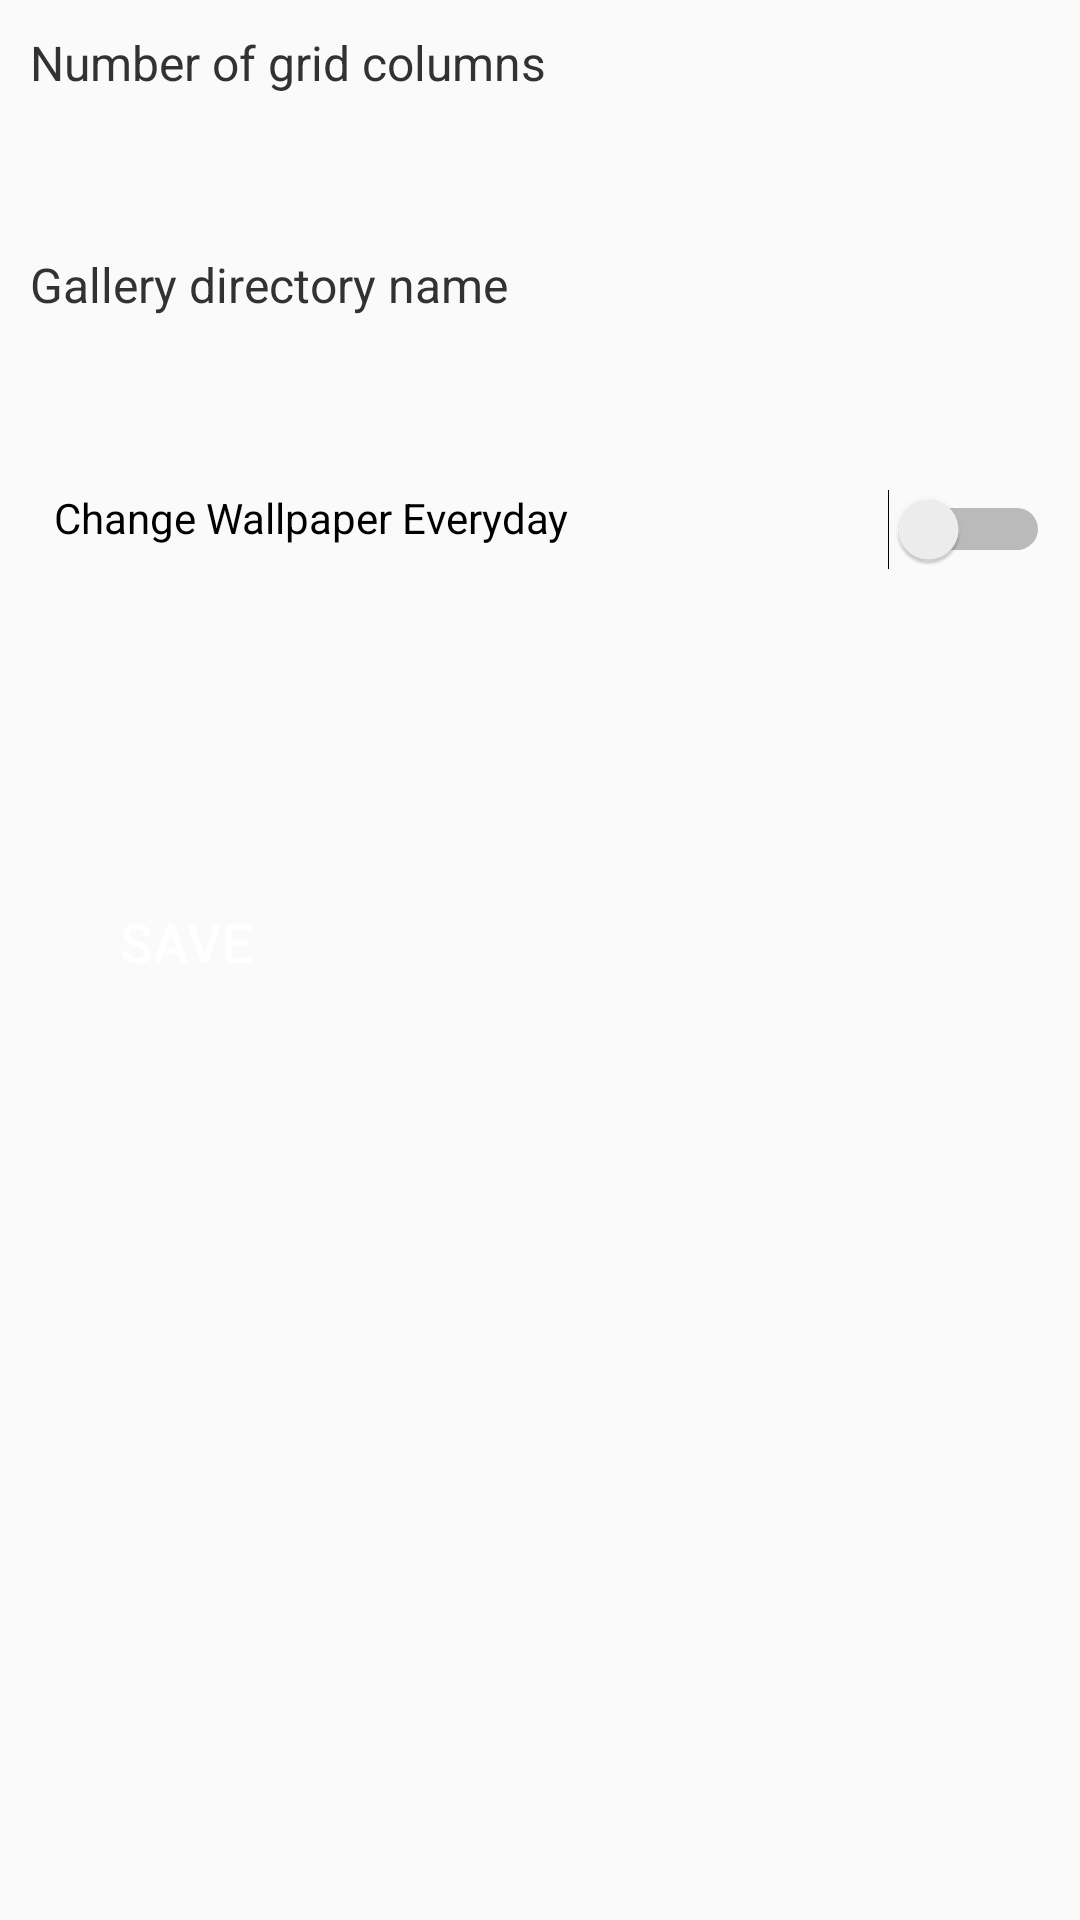

This screen was rendered from an Android layout file. Write that file and the resources it references.
<!-- AndroidManifest.xml: application theme AppTheme -->
<!-- res/layout/activity_settings.xml -->
<LinearLayout xmlns:android="http://schemas.android.com/apk/res/android"
    android:layout_width="match_parent"
    android:layout_height="match_parent"
    android:orientation="vertical"
    android:padding="10dp"
    android:id="@+id/changewallpaperswitch">

    <TextView
        android:layout_width="fill_parent"
        android:layout_height="wrap_content"
        android:layout_marginBottom="8dp"
        android:text="@string/lbl_no_grid_columns"
        android:textColor="@color/settings_label"
        android:textSize="16sp" />

    <EditText
        android:id="@+id/txtNoOfColumns"
        android:layout_width="fill_parent"
        android:layout_height="wrap_content"
        android:layout_marginBottom="20dp"
        android:background="@drawable/edittext_rounded_corner"
        android:inputType="number"
        android:singleLine="true" />

    <TextView
        android:layout_width="fill_parent"
        android:layout_height="wrap_content"
        android:layout_marginBottom="8dp"
        android:text="@string/lbl_gallery_name"
        android:textColor="@color/settings_label"
        android:textSize="16sp" />

    <EditText
        android:id="@+id/txtGalleryName"
        android:layout_width="fill_parent"
        android:layout_height="wrap_content"
        android:layout_marginBottom="25dp"
        android:background="@drawable/edittext_rounded_corner"
        android:singleLine="true" />

    <Switch
        android:layout_width="fill_parent"
        android:layout_height="wrap_content"
        android:text="Change Wallpaper Everyday"
        android:id="@+id/changewallpaper"
        android:showText="false"
        android:layout_marginLeft="8dp"
        android:textAlignment="viewStart"
        android:gravity="left|start"
        android:singleLine="false" />

    <Button
        android:id="@+id/btnSave"
        android:layout_width="wrap_content"
        android:layout_height="wrap_content"
        android:background="@drawable/btn_rounded_corner"
        android:paddingLeft="30dp"
        android:paddingRight="30dp"
        android:text="@string/lbl_btn_save"
        android:textColor="@color/white"
        android:textSize="18sp"
        android:layout_marginTop="100dp"
        android:backgroundTint="#e34c4c" />

</LinearLayout>
<!-- resources referenced by this layout -->
<resources>
  <color name="settings_label">#323232</color>
  <color name="white">#ffffff</color>
  <string name="lbl_btn_save">Save</string>
  <string name="lbl_gallery_name">Gallery directory name</string>
  <string name="lbl_no_grid_columns">Number of grid columns</string>
  <style name="AppTheme" parent="Theme.AppCompat.Light.DarkActionBar">
          
            <item name="colorPrimary">@color/colorPrimary</item>
            <item name="colorPrimaryDark">@color/colorPrimaryDark</item>
            <item name="colorAccent">@color/colorAccent</item>
  
            
            <item name="fab_size">normal</item>
            <item name="fab_shadowColor">#66000000</item>
            <item name="fab_colorNormal">@color/colorPrimary</item>
            <item name="fab_colorPressed">@color/colorPrimaryDark</item>
            <item name="menu_colorNormal">@color/colorPrimary</item>
            <item name="menu_colorPressed">@color/colorPrimaryDark</item>
      </style>
  <color name="colorPrimary">#3F51B5</color>
  <color name="colorPrimaryDark">#303F9F</color>
  <color name="colorAccent">#69f0ae</color>
</resources>
